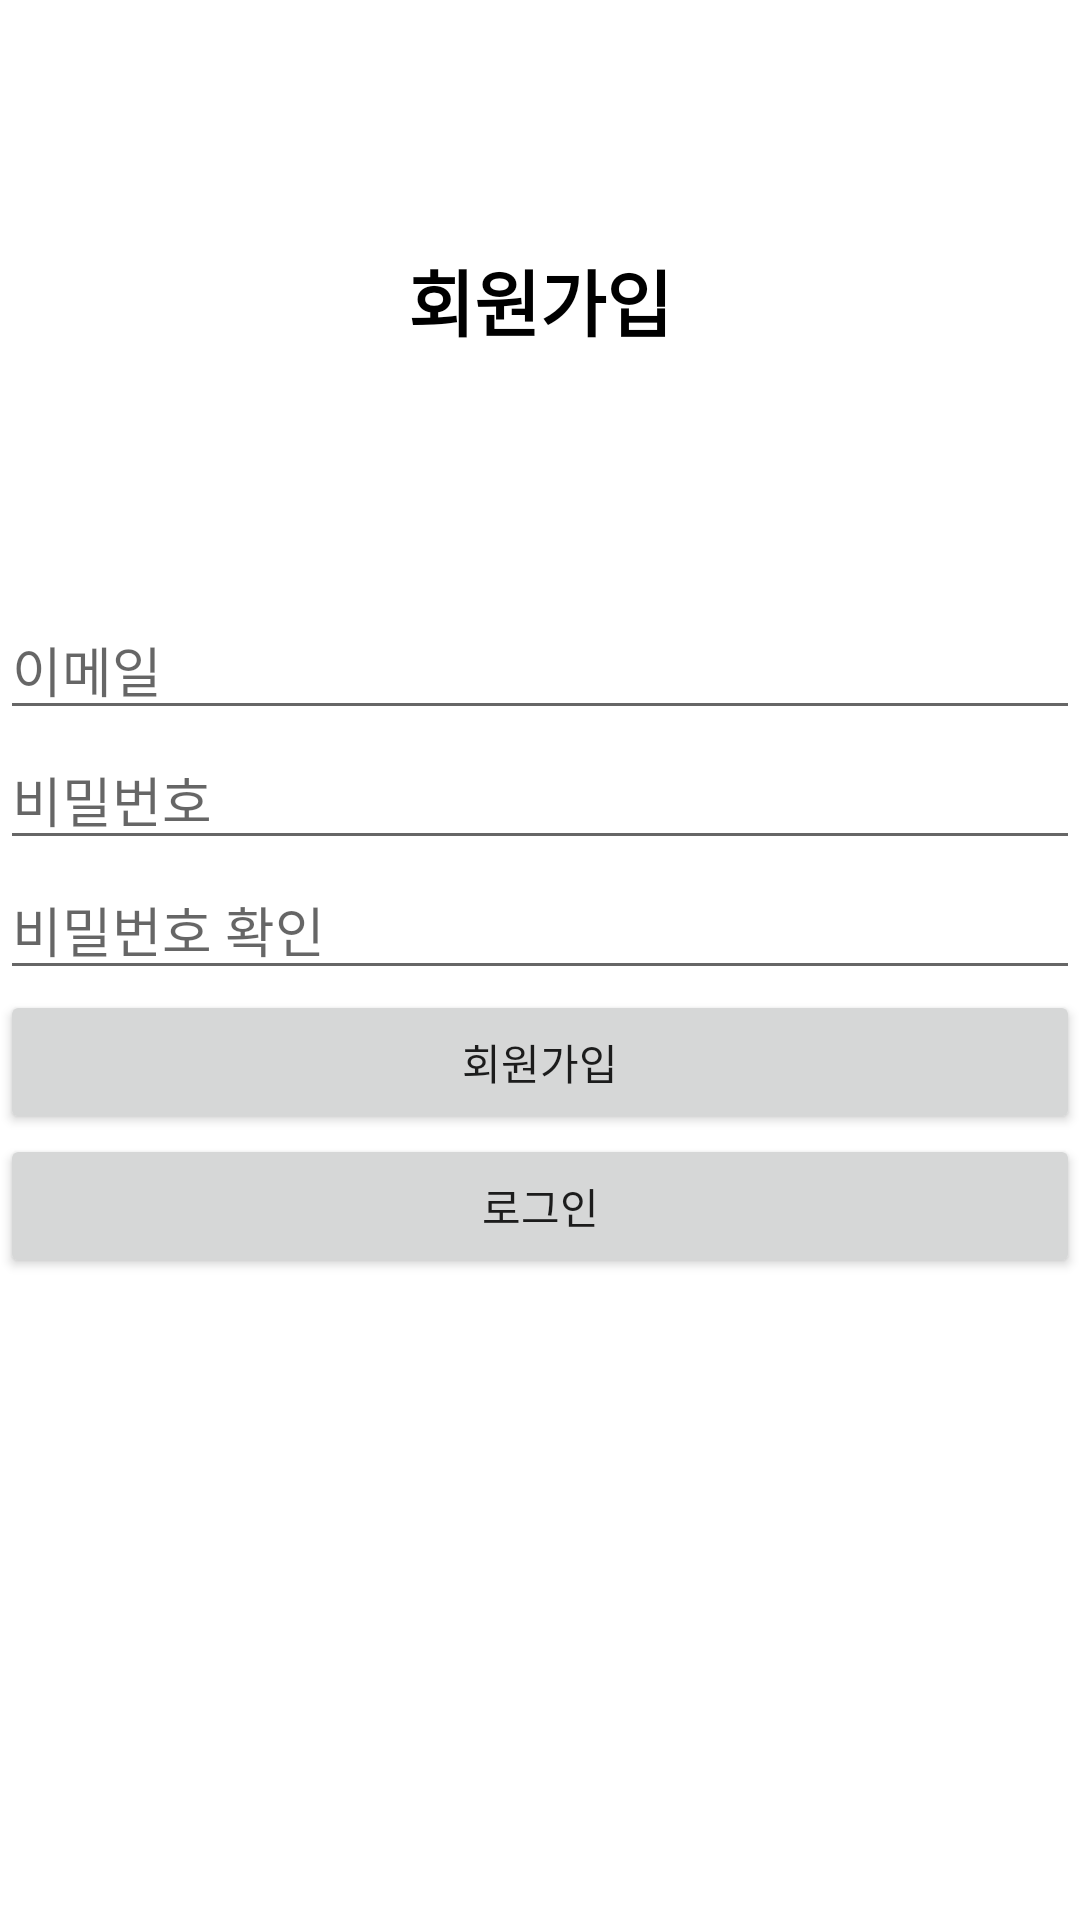

Reconstruct the res/layout file that produces this screen, plus the resources it refers to.
<!-- AndroidManifest.xml: application theme Theme.Bulletin_Test -->
<!-- res/layout/activity_sign_up.xml -->
<?xml version="1.0" encoding="utf-8"?>
<LinearLayout xmlns:android="http://schemas.android.com/apk/res/android"
    xmlns:tools="http://schemas.android.com/tools"
    android:layout_width="match_parent"
    android:layout_height="match_parent"
    android:orientation="vertical">

    <TextView
        android:id="@+id/textView"
        android:layout_width="match_parent"
        android:layout_height="200dp"
        android:gravity="center"
        android:text="회원가입"
        android:textColor="@color/black"
        android:textSize="24sp"
        android:textStyle="bold" />

    <LinearLayout
        android:layout_width="match_parent"
        android:layout_height="match_parent"
        android:layout_marginBottom="5dp"
        android:orientation="vertical">

        <EditText
            android:id="@+id/emailEditText"
            android:layout_width="match_parent"
            android:layout_height="wrap_content"
            android:ems="10"
            android:hint="이메일"
            android:inputType="textEmailAddress" />

        <EditText
            android:id="@+id/passwordEditText"
            android:layout_width="match_parent"
            android:layout_height="wrap_content"
            android:ems="10"
            android:hint="비밀번호"
            android:inputType="textPassword" />

        <EditText
            android:id="@+id/passwordCheckEditText"
            android:layout_width="match_parent"
            android:layout_height="wrap_content"
            android:ems="10"
            android:hint="비밀번호 확인"
            android:inputType="textPassword" />

        <Button
            android:id="@+id/checkButton"
            android:layout_width="match_parent"
            android:layout_height="wrap_content"
            android:text="회원가입" />

        <Button
            android:id="@+id/gotoLoginButton"
            android:layout_width="match_parent"
            android:layout_height="wrap_content"
            android:text="로그인" />
    </LinearLayout>

</LinearLayout>
<!-- resources referenced by this layout -->
<resources>
  <style name="Theme.Bulletin_Test" parent="Theme.MaterialComponents.DayNight.DarkActionBar">
          
          <item name="colorPrimary">@color/purple_500</item>
          <item name="colorPrimaryVariant">@color/purple_700</item>
          <item name="colorOnPrimary">@color/white</item>
          
          <item name="colorSecondary">@color/teal_200</item>
          <item name="colorSecondaryVariant">@color/teal_700</item>
          <item name="colorOnSecondary">@color/black</item>
          
          <item name="android:statusBarColor" tools:targetApi="l">?attr/colorPrimaryVariant</item>
          
      </style>
  <!-- not gathered from this repository: default colours our renderer supplied (Android Studio template values) -->
  <color name="purple_500">#FF6200EE</color>
  <color name="purple_700">#FF3700B3</color>
  <color name="teal_200">#FF03DAC5</color>
  <color name="teal_700">#FF018786</color>
  <color name="black">#FF000000</color>
  <color name="white">#FFFFFFFF</color>
</resources>
